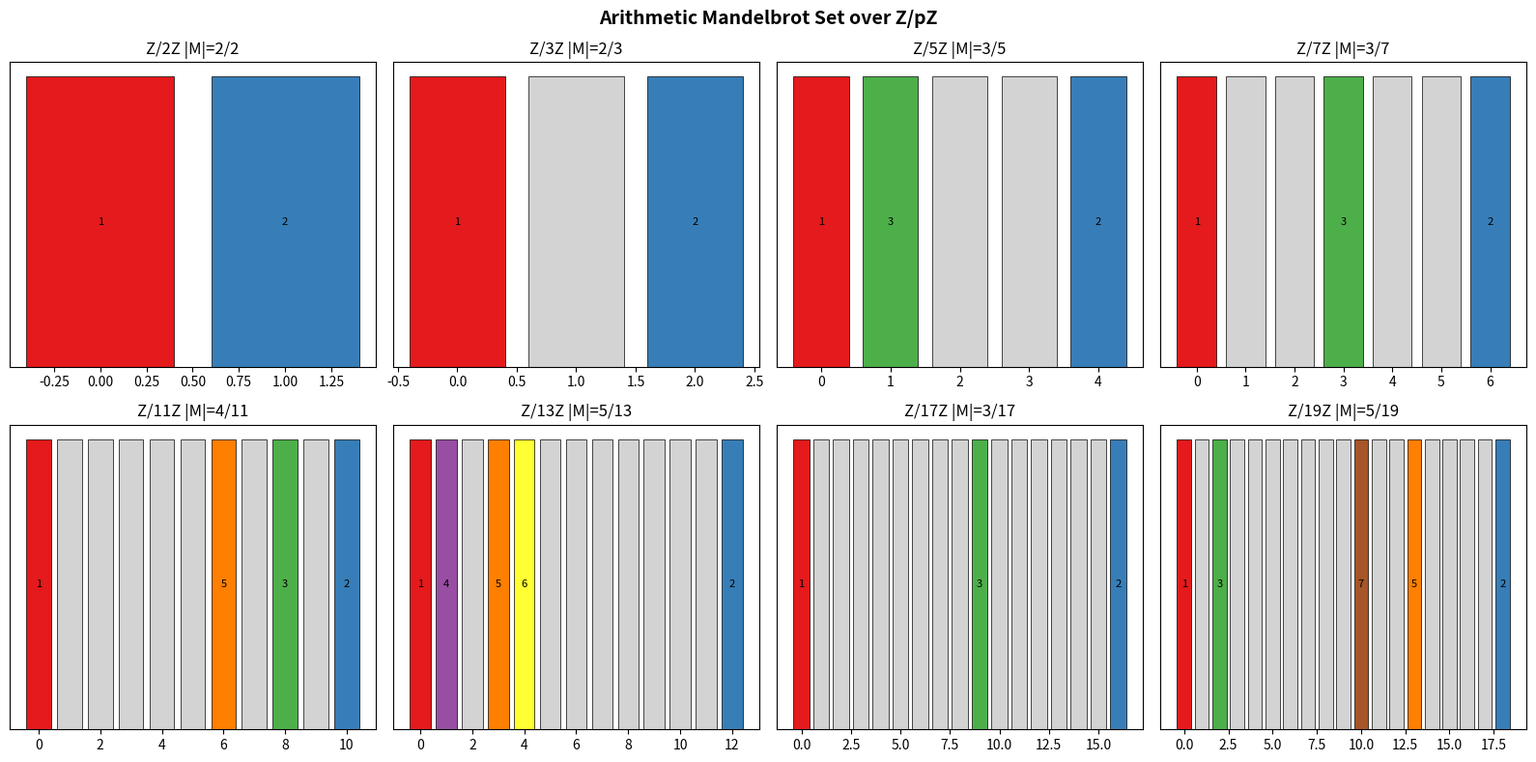

Reproduce this figure in Python.
import matplotlib
matplotlib.use('Agg')
import matplotlib.pyplot as plt
import matplotlib.patches as mpatches
import numpy as np

def find_period_mod(c, p):
    z = 0
    for n in range(1, p*p+2):
        z = (z*z + c) % p
        if z == 0: return n
    return 0

primes = [2, 3, 5, 7, 11, 13, 17, 19]
fig, axes = plt.subplots(2, 4, figsize=(16, 8))
fig.suptitle('Arithmetic Mandelbrot Set over Z/pZ', fontsize=14, fontweight='bold')
cmap = plt.cm.Set1
for idx, p in enumerate(primes):
    ax = axes[idx//4][idx%4]
    periods = [find_period_mod(c, p) for c in range(p)]
    colors = ['lightgray' if per==0 else cmap(per/10) for per in periods]
    ax.bar(range(p), [1]*p, color=colors, edgecolor='black', linewidth=0.5)
    for i, per in enumerate(periods):
        if per > 0: ax.text(i, 0.5, str(per), ha='center', va='center', fontsize=8)
    ax.set_title(f'Z/{p}Z |M|={sum(1 for x in periods if x>0)}/{p}')
    ax.set_yticks([])
plt.tight_layout()
plt.savefig('arithmetic_mandelbrot.png', dpi=150)
print('Saved arithmetic_mandelbrot.png')
